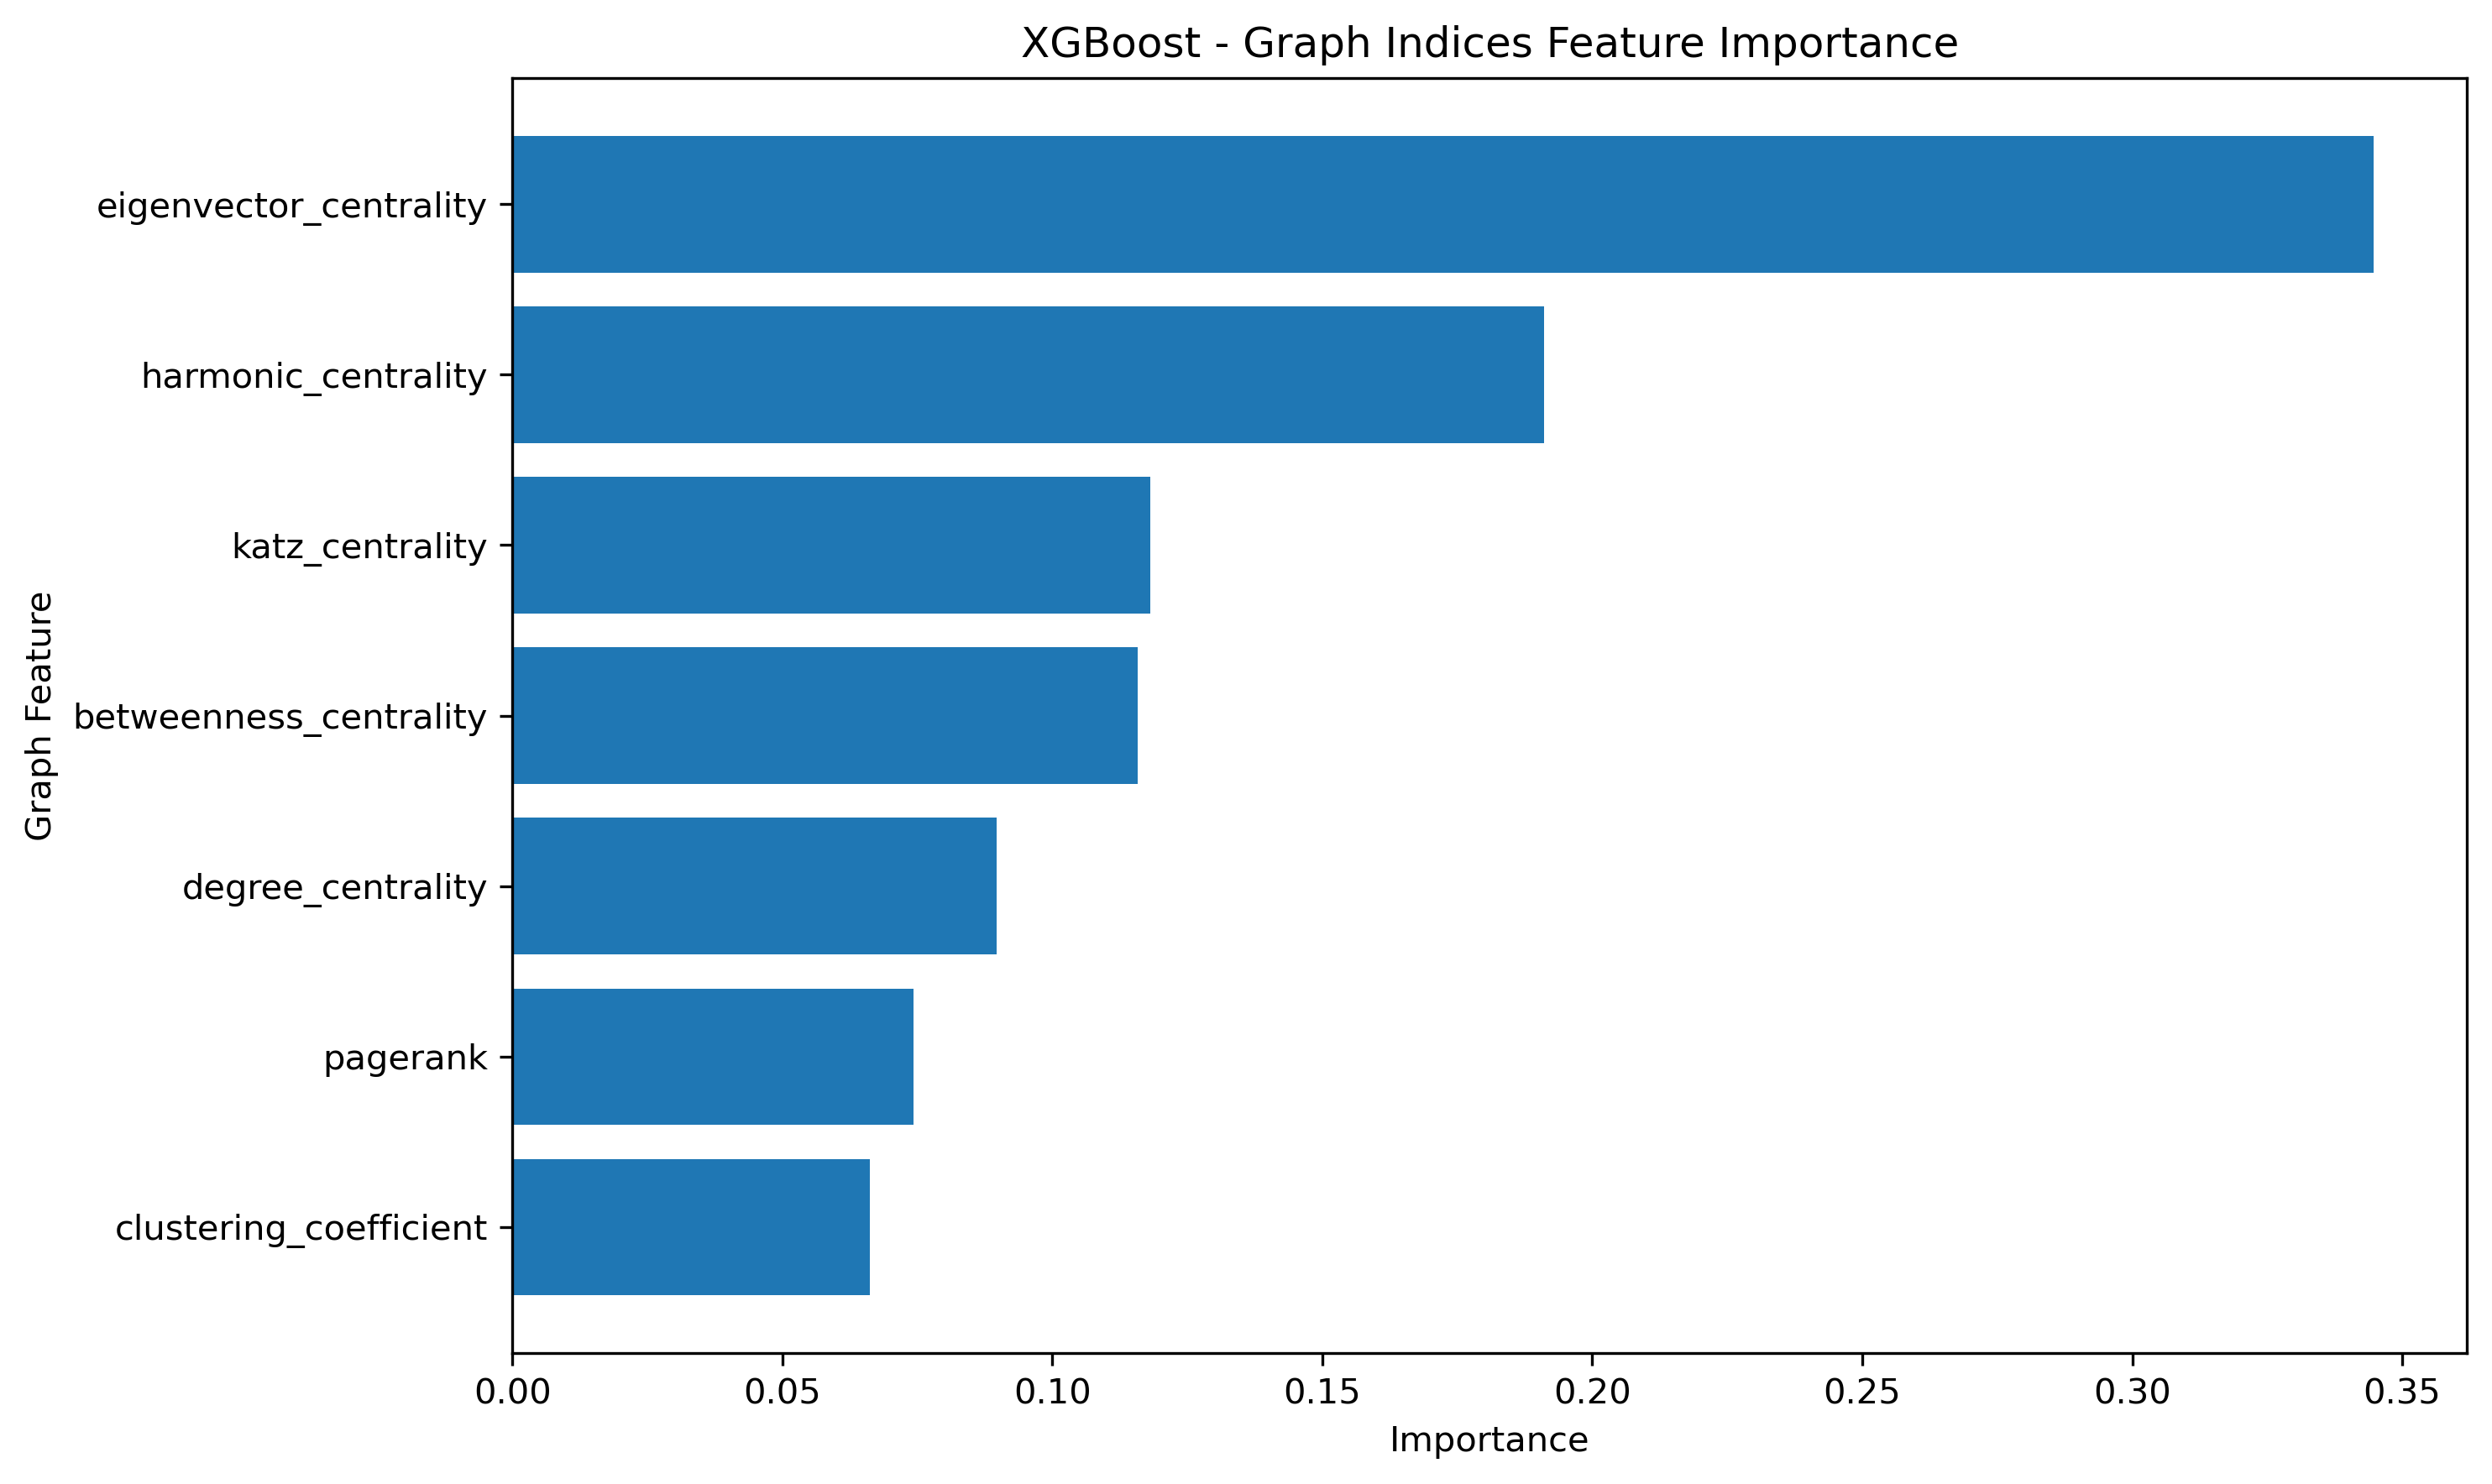

Values plotted in this chart, from the file beside it:
Feature, Importance
eigenvector_centrality, 0.3448
harmonic_centrality, 0.1911
katz_centrality, 0.1181
betweenness_centrality, 0.1157
degree_centrality, 0.08967
pagerank, 0.07435
clustering_coefficient, 0.06624
